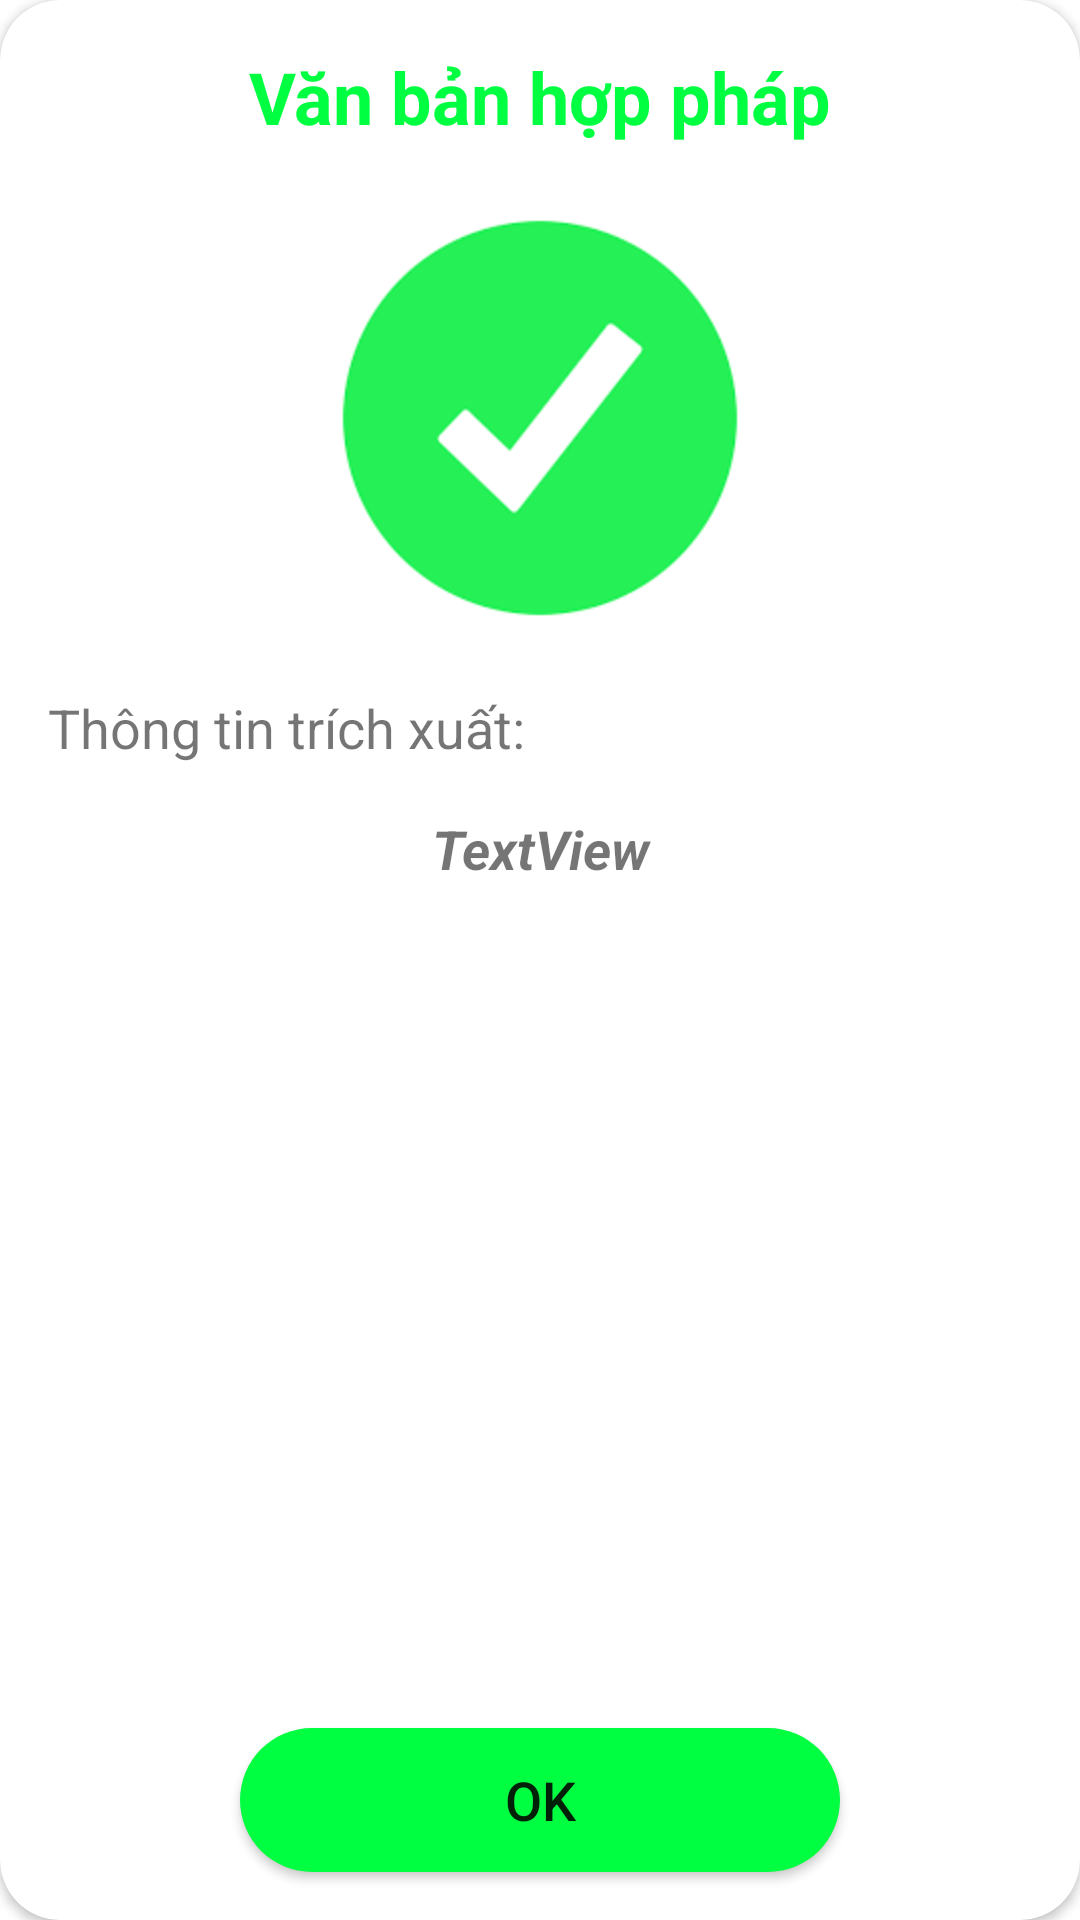

Produce the Android XML layout that renders to this screen, including the resource entries it uses.
<!-- AndroidManifest.xml: application theme Theme.DigitalSignatureQRCode -->
<!-- res/layout/legal_layout.xml -->
<?xml version="1.0" encoding="utf-8"?>
<androidx.constraintlayout.widget.ConstraintLayout xmlns:android="http://schemas.android.com/apk/res/android"
    xmlns:tools="http://schemas.android.com/tools"
    android:layout_width="350dp"
    android:layout_height="wrap_content"
    xmlns:app="http://schemas.android.com/apk/res-auto"
    android:layout_gravity="center">
    <androidx.cardview.widget.CardView
        android:layout_width="match_parent"
        android:layout_height="match_parent"
        app:cardCornerRadius="20dp">
    <androidx.constraintlayout.widget.ConstraintLayout
        android:layout_width="match_parent"
        android:layout_height="match_parent">

        <TextView
            android:id="@+id/textView2"
            android:layout_width="wrap_content"
            android:layout_height="wrap_content"
            android:layout_marginTop="16dp"
            android:text="Văn bản hợp pháp"
            android:textColor="@color/colorGreen"
            android:textSize="24sp"
            android:textStyle="bold"
            app:layout_constraintEnd_toEndOf="parent"
            app:layout_constraintStart_toStartOf="parent"
            app:layout_constraintTop_toTopOf="parent" />

        <TextView
            android:id="@+id/textView4"
            android:layout_width="wrap_content"
            android:layout_height="wrap_content"
            android:layout_marginStart="16dp"
            android:layout_marginTop="16dp"
            android:text="Thông tin trích xuất:"
            android:textSize="18sp"
            app:layout_constraintStart_toStartOf="parent"
            app:layout_constraintTop_toBottomOf="@+id/imageView3" />

        <TextView
            android:id="@+id/txtInfo"
            android:layout_width="0dp"
            android:layout_height="wrap_content"
            android:layout_marginStart="16dp"
            android:layout_marginTop="16dp"
            android:layout_marginEnd="16dp"
            android:gravity="center"
            android:text="TextView"
            android:textSize="18sp"
            android:textStyle="italic|bold"
            app:layout_constraintEnd_toEndOf="parent"
            app:layout_constraintHorizontal_bias="0.0"
            app:layout_constraintStart_toStartOf="parent"
            app:layout_constraintTop_toBottomOf="@+id/textView4" />

        <Button
            android:id="@+id/btnOK"
            android:layout_width="200dp"
            android:layout_height="wrap_content"
            android:layout_marginTop="16dp"
            android:layout_marginBottom="16dp"
            android:background="@drawable/btn_bg"
            android:text="OK"
            android:textSize="18sp"
            app:backgroundTint="@color/colorGreen"
            app:layout_constraintBottom_toBottomOf="parent"
            app:layout_constraintEnd_toEndOf="parent"
            app:layout_constraintStart_toStartOf="parent"
            app:layout_constraintTop_toBottomOf="@+id/txtInfo"
            app:layout_constraintVertical_bias="1.0" />

        <ImageView
            android:id="@+id/imageView3"
            android:layout_width="150dp"
            android:layout_height="150dp"
            android:layout_marginTop="16dp"
            app:layout_constraintEnd_toEndOf="parent"
            app:layout_constraintStart_toStartOf="parent"
            app:layout_constraintTop_toBottomOf="@+id/textView2"
            app:srcCompat="@drawable/legal" />
    </androidx.constraintlayout.widget.ConstraintLayout>
    </androidx.cardview.widget.CardView>

</androidx.constraintlayout.widget.ConstraintLayout>
<!-- resources referenced by this layout -->
<resources>
  <color name="colorGreen">#00ff40</color>
  <!-- drawable btn_bg (drawable) -->
  <?xml version="1.0" encoding="utf-8"?>
  <selector xmlns:android="http://schemas.android.com/apk/res/android">
  <item>
      <shape>
          <solid android:color="@color/colorGreen"/>
          <corners android:radius="45dp"/>
      </shape>
  </item>
  </selector>
  <!-- drawable legal: png bitmap (drawable, 2911 bytes) -->
  <style name="Theme.DigitalSignatureQRCode" parent="Theme.MaterialComponents.DayNight.DarkActionBar">
          
          <item name="colorPrimary">@color/purple_500</item>
          <item name="colorPrimaryVariant">@color/purple_700</item>
          <item name="colorOnPrimary">@color/white</item>
          
          <item name="colorSecondary">@color/teal_200</item>
          <item name="colorSecondaryVariant">@color/teal_700</item>
          <item name="colorOnSecondary">@color/black</item>
          
          <item name="android:statusBarColor" tools:targetApi="l">?attr/colorPrimaryVariant</item>
          
      </style>
  <color name="purple_500">#FF6200EE</color>
  <color name="purple_700">#FF3700B3</color>
  <color name="white">#FFFFFFFF</color>
  <color name="teal_200">#FF03DAC5</color>
  <color name="teal_700">#FF018786</color>
  <color name="black">#FF000000</color>
</resources>
